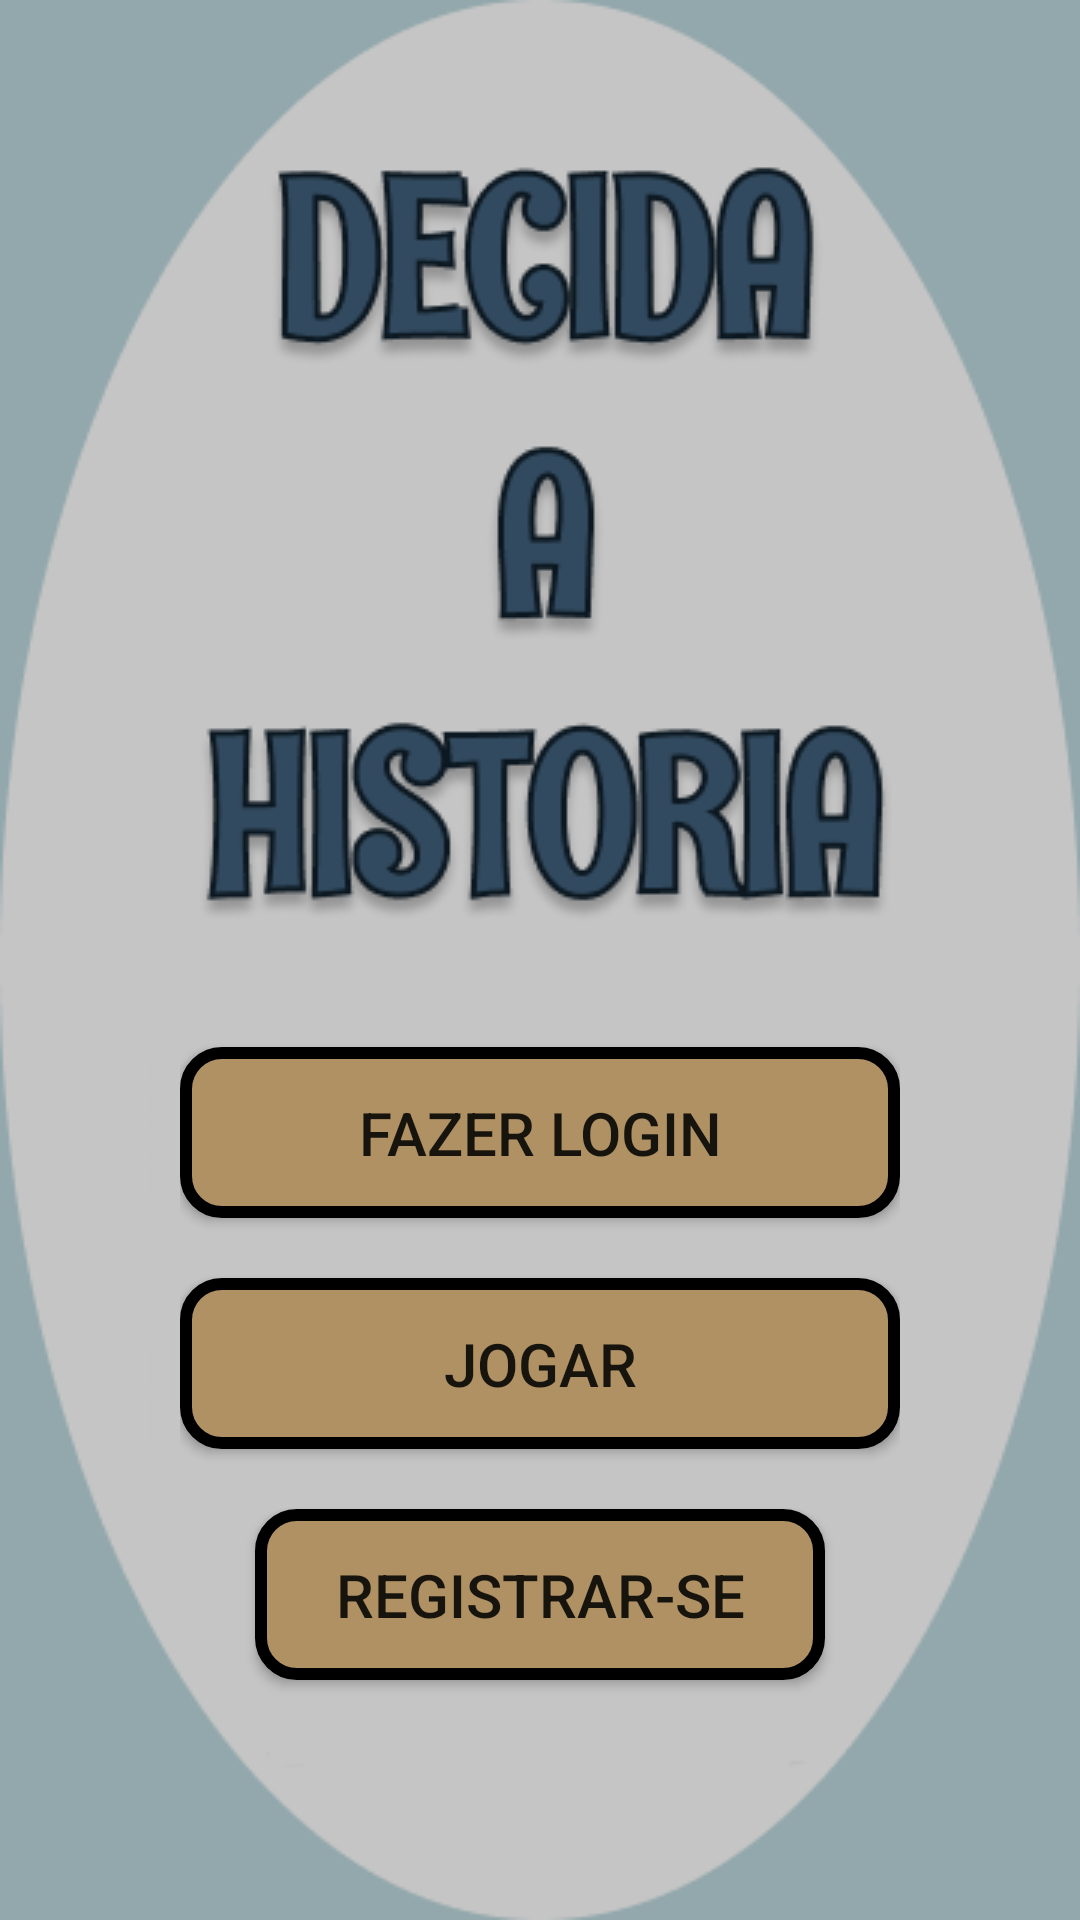

Here is an Android app screen rendered from its layout file. Give the layout XML and the strings, colors and styles it references.
<!-- AndroidManifest.xml: application theme AppTheme -->
<!-- res/layout/activity_main.xml -->
<?xml version="1.0" encoding="utf-8"?>
<androidx.constraintlayout.widget.ConstraintLayout xmlns:android="http://schemas.android.com/apk/res/android"
    xmlns:app="http://schemas.android.com/apk/res-auto"
    xmlns:tools="http://schemas.android.com/tools"
    android:layout_width="match_parent"
    android:layout_height="match_parent"
    android:background="@drawable/decida_a_historia_menu"
    android:paddingLeft="60dp"
    android:paddingRight="60dp"
    tools:context=".MainActivity">
    

    <Button
        android:id="@+id/login_button"
        android:layout_width="match_parent"
        android:layout_height="wrap_content"
        android:layout_marginBottom="20dp"
        android:background="@drawable/button_background_primary"
        android:padding="15dp"
        android:text="Fazer Login"
        android:textSize="20sp"
        app:layout_constraintBottom_toTopOf="@+id/play_button"
        app:layout_constraintEnd_toEndOf="parent"
        app:layout_constraintStart_toStartOf="parent" />

    <Button
        android:id="@+id/play_button"
        android:layout_width="match_parent"
        android:layout_height="wrap_content"
        android:layout_marginBottom="20dp"
        android:background="@drawable/button_background_primary"
        android:padding="15dp"
        android:text="Jogar"
        android:textSize="20sp"
        app:layout_constraintBottom_toTopOf="@+id/signup_button"
        app:layout_constraintEnd_toEndOf="parent"
        app:layout_constraintStart_toStartOf="parent" />

    <Button
        android:id="@+id/signup_button"
        android:layout_width="match_parent"
        android:layout_height="wrap_content"
        android:layout_marginLeft="25dp"
        android:layout_marginRight="25dp"
        android:layout_marginBottom="80dp"
        android:background="@drawable/button_background_primary"
        android:padding="15dp"
        android:text="Registrar-se"
        android:textSize="20sp"
        app:layout_constraintBottom_toBottomOf="parent"
        app:layout_constraintEnd_toEndOf="parent"
        app:layout_constraintStart_toStartOf="parent" />

</androidx.constraintlayout.widget.ConstraintLayout>
<!-- resources referenced by this layout -->
<resources>
  <!-- drawable button_background_primary (drawable) -->
  <?xml version="1.0" encoding="utf-8"?>
  <shape xmlns:android="http://schemas.android.com/apk/res/android" android:shape="rectangle" >
      <stroke android:width="4dp" android:color="#000"/>
      <solid android:color="#af9164"/>
      <corners android:radius="12dp" />
  </shape>
  <!-- drawable decida_a_historia_menu: png bitmap (drawable, 40029 bytes) -->
  <style name="AppTheme" parent="Theme.AppCompat.Light.NoActionBar">
          
          <item name="colorPrimary">@color/white_background</item>
          <item name="colorPrimaryDark">@color/water_background</item>
          <item name="colorAccent">@color/titles</item>
      </style>
  <color name="white_background">#c5c5c5</color>
  <color name="water_background">#93a8ac</color>
  <color name="titles">#324a5f</color>
</resources>
